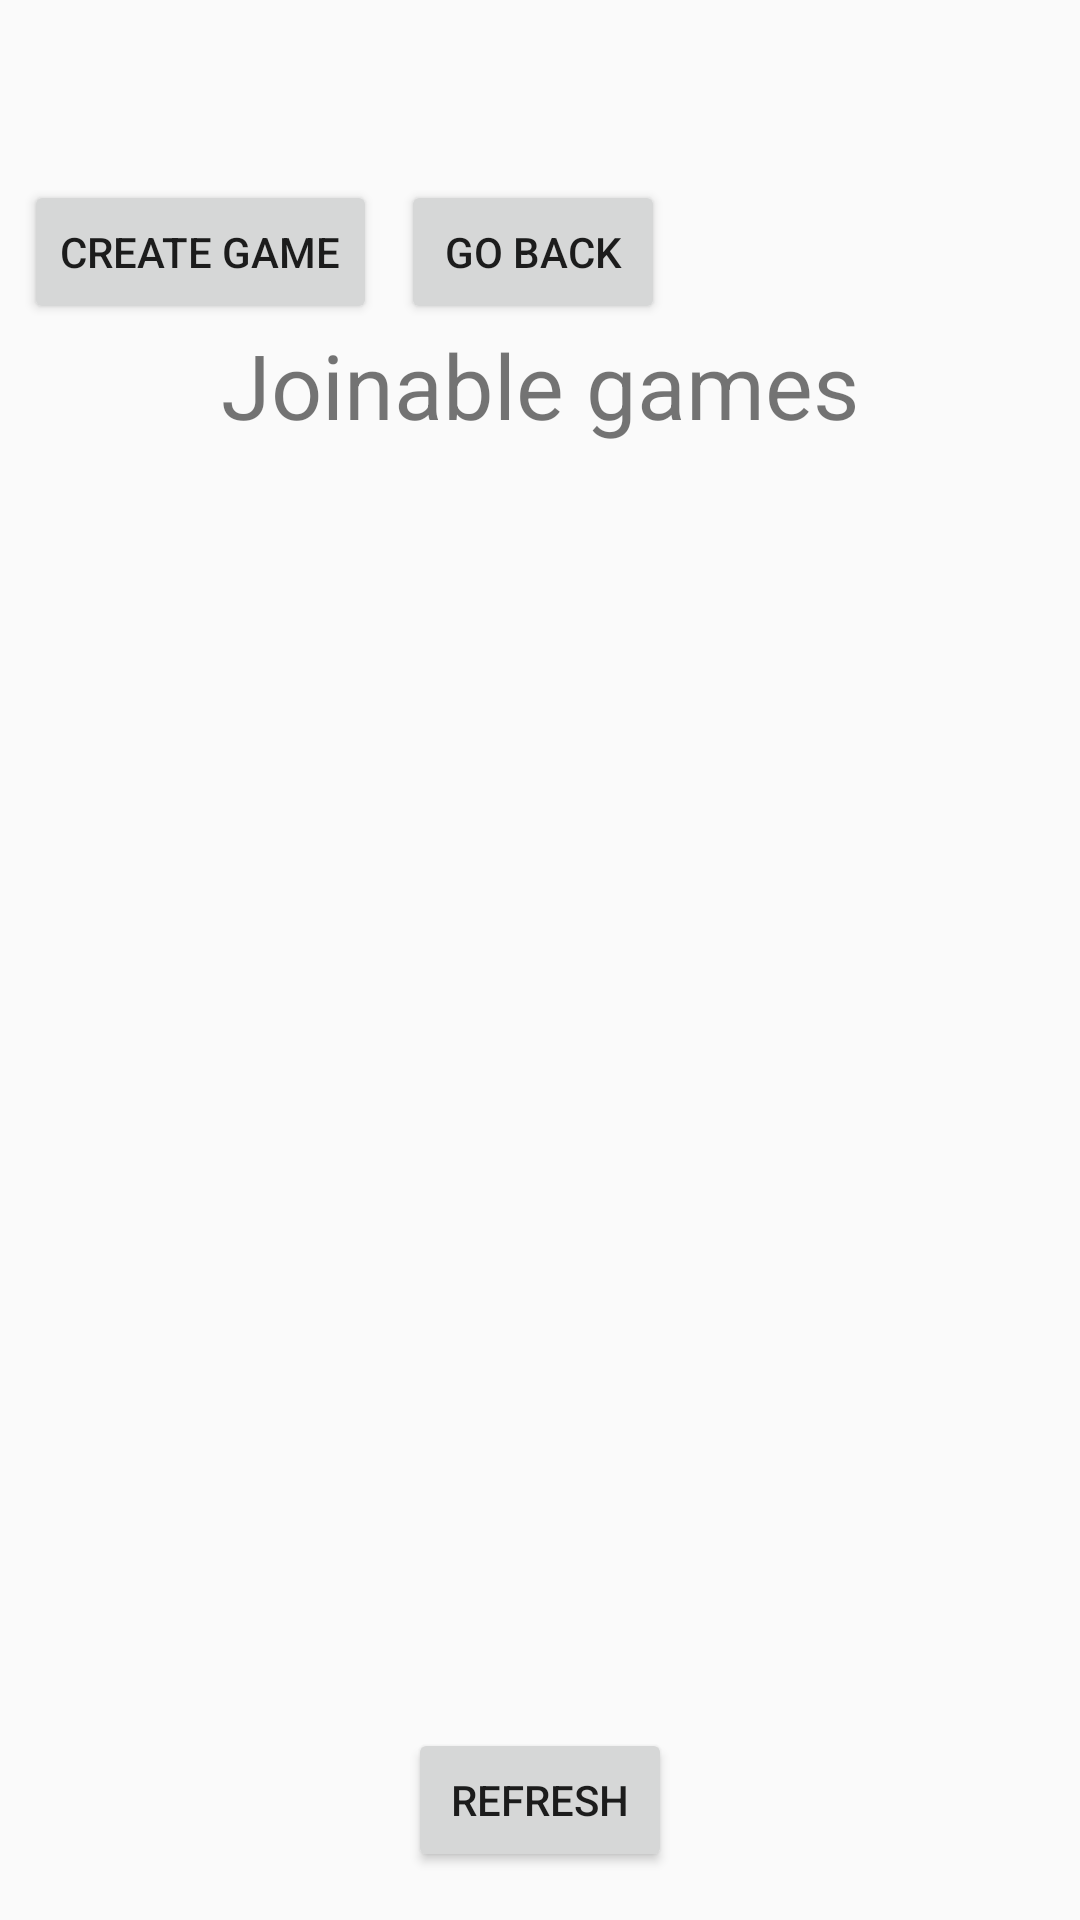

The Android layout XML behind this screen, and the referenced resources:
<!-- AndroidManifest.xml: application theme AppTheme -->
<!-- res/layout/activity_main.xml -->
<?xml version="1.0" encoding="utf-8"?>
<androidx.constraintlayout.widget.ConstraintLayout xmlns:android="http://schemas.android.com/apk/res/android"
    xmlns:app="http://schemas.android.com/apk/res-auto"
    xmlns:tools="http://schemas.android.com/tools"
    android:layout_width="match_parent"
    android:layout_height="match_parent"
    tools:context=".MainActivity">

    <Button
        android:id="@+id/button"
        android:layout_width="wrap_content"
        android:layout_height="wrap_content"
        android:layout_marginStart="8dp"
        android:layout_marginTop="60dp"
        android:text="Create game"
        app:layout_constraintStart_toStartOf="parent"
        app:layout_constraintTop_toTopOf="parent" />

    <LinearLayout
        android:id="@+id/box"
        android:layout_width="220dp"
        android:layout_height="0dp"
        android:orientation="vertical"
        app:layout_constraintBottom_toTopOf="@+id/refresh"
        app:layout_constraintEnd_toEndOf="parent"
        app:layout_constraintStart_toStartOf="parent"
        app:layout_constraintTop_toBottomOf="@+id/textView">

    </LinearLayout>

    <Button
        android:id="@+id/back"
        android:layout_width="wrap_content"
        android:layout_height="wrap_content"
        android:layout_marginStart="8dp"
        android:layout_marginTop="60dp"
        android:text="go back"
        app:layout_constraintStart_toEndOf="@+id/button"
        app:layout_constraintTop_toTopOf="parent" />

    <Button
        android:id="@+id/refresh"
        android:layout_width="wrap_content"
        android:layout_height="wrap_content"
        android:layout_marginBottom="16dp"
        android:text="refresh"
        app:layout_constraintBottom_toBottomOf="parent"
        app:layout_constraintEnd_toEndOf="parent"
        app:layout_constraintStart_toStartOf="parent" />

    <TextView
        android:id="@+id/textView"
        android:layout_width="wrap_content"
        android:layout_height="wrap_content"
        android:text="Joinable games"
        android:textSize="30sp"
        app:layout_constraintEnd_toEndOf="parent"
        app:layout_constraintStart_toStartOf="parent"
        app:layout_constraintTop_toBottomOf="@+id/back" />

</androidx.constraintlayout.widget.ConstraintLayout>
<!-- resources referenced by this layout -->
<resources>
  <style name="AppTheme" parent="Theme.AppCompat.DayNight.NoActionBar">
      
      <item name="colorPrimary">@color/colorPrimary</item>
      <item name="colorPrimaryDark">@color/colorPrimaryDark</item>
      <item name="colorAccent">@color/colorAccent</item>
    </style>
  <!-- not gathered from this repository: default colours our renderer supplied (Android Studio template values) -->
  <color name="colorPrimary">#FF6200EE</color>
  <color name="colorPrimaryDark">#FF3700B3</color>
  <color name="colorAccent">#FF03DAC5</color>
</resources>
